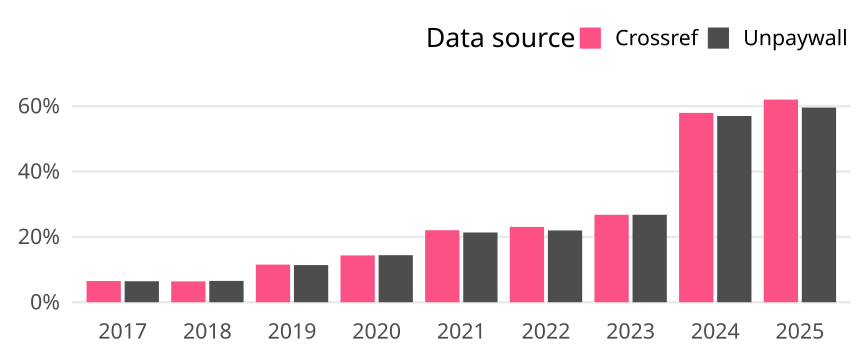

The table this chart was drawn from, first rows:
cr_year, cat, article_total, name, oa_articles, oa_share
2017, Germany, 2943, Crossref, 191, 0.0649
2017, Germany, 2943, Unpaywall, 189, 0.06422
2018, Germany, 2802, Crossref, 179, 0.06388
2018, Germany, 2802, Unpaywall, 183, 0.06531
2019, Germany, 3044, Crossref, 351, 0.1153
2019, Germany, 3044, Unpaywall, 346, 0.1137
2020, Germany, 2972, Crossref, 426, 0.1433
2020, Germany, 2972, Unpaywall, 428, 0.144
2021, Germany, 3008, Crossref, 663, 0.2204
2021, Germany, 3008, Unpaywall, 642, 0.2134
2022, Germany, 2741, Crossref, 632, 0.2306
2022, Germany, 2741, Unpaywall, 602, 0.2196
2023, Germany, 2518, Crossref, 674, 0.2677
2023, Germany, 2518, Unpaywall, 674, 0.2677
2024, Germany, 2732, Crossref, 1583, 0.5794
2024, Germany, 2732, Unpaywall, 1557, 0.5699
2025, Germany, 1103, Crossref, 684, 0.6201
2025, Germany, 1103, Unpaywall, 657, 0.5956
